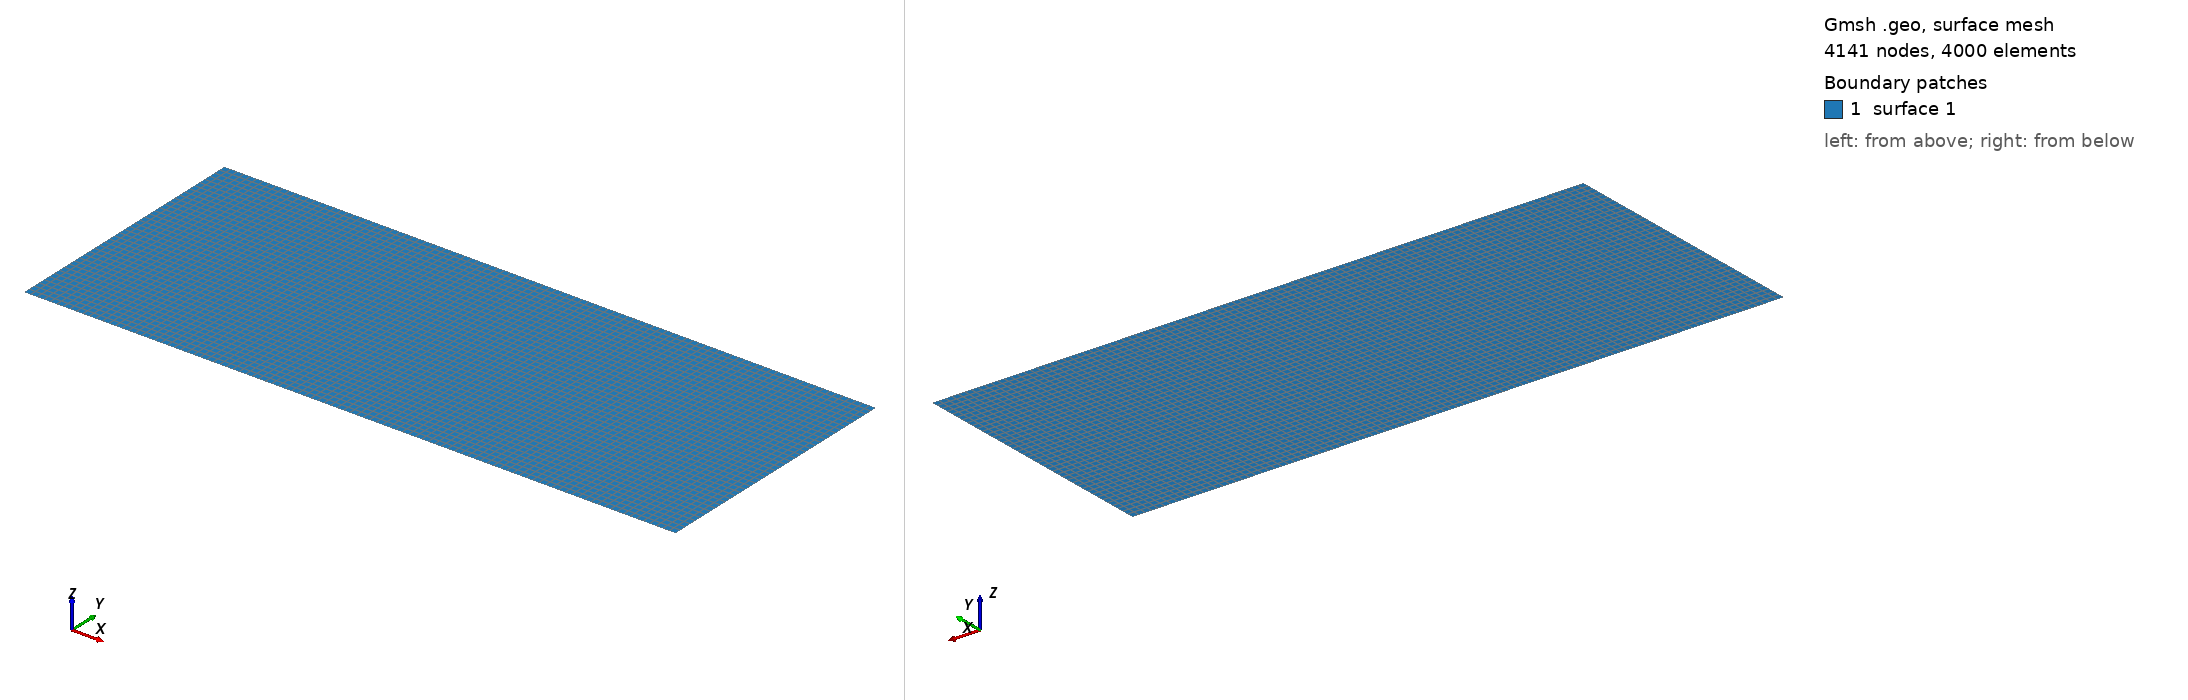

Gmsh geometry script, surface-meshed: 4141 nodes, 4000 surface elements. Boundary patches (legend numbers): 1 surface 1. Left view from above one corner, right view from below the opposite corner. The script declares no physical surfaces, so the legend lists its geometric surfaces. The drawing asked Gmsh for element sizes between 1% and 20% of the model's largest extent; the script's own settings can give other sizes.

=== mbb_infill.geo (drawn) ===
Point(1) = {0, 0, 0, 1.0};
Point(2) = {100, 0, 0, 1.0};
Point(3) = {100, 40, 0, 1.0};
Point(4) = {0, 40, 0, 1.0};

Line(1) = {1, 2};
Line(2) = {2, 3};
Line(3) = {3, 4};
Line(4) = {4, 1};

Curve Loop(1) = {3, 4, 1, 2};
Plane Surface(1) = {1};

Transfinite Surface {1};
Transfinite Curve {1, 3} = 101 Using Progression 1;
Transfinite Curve {2, 4} = 41 Using Progression 1;
Recombine Surface {1};
